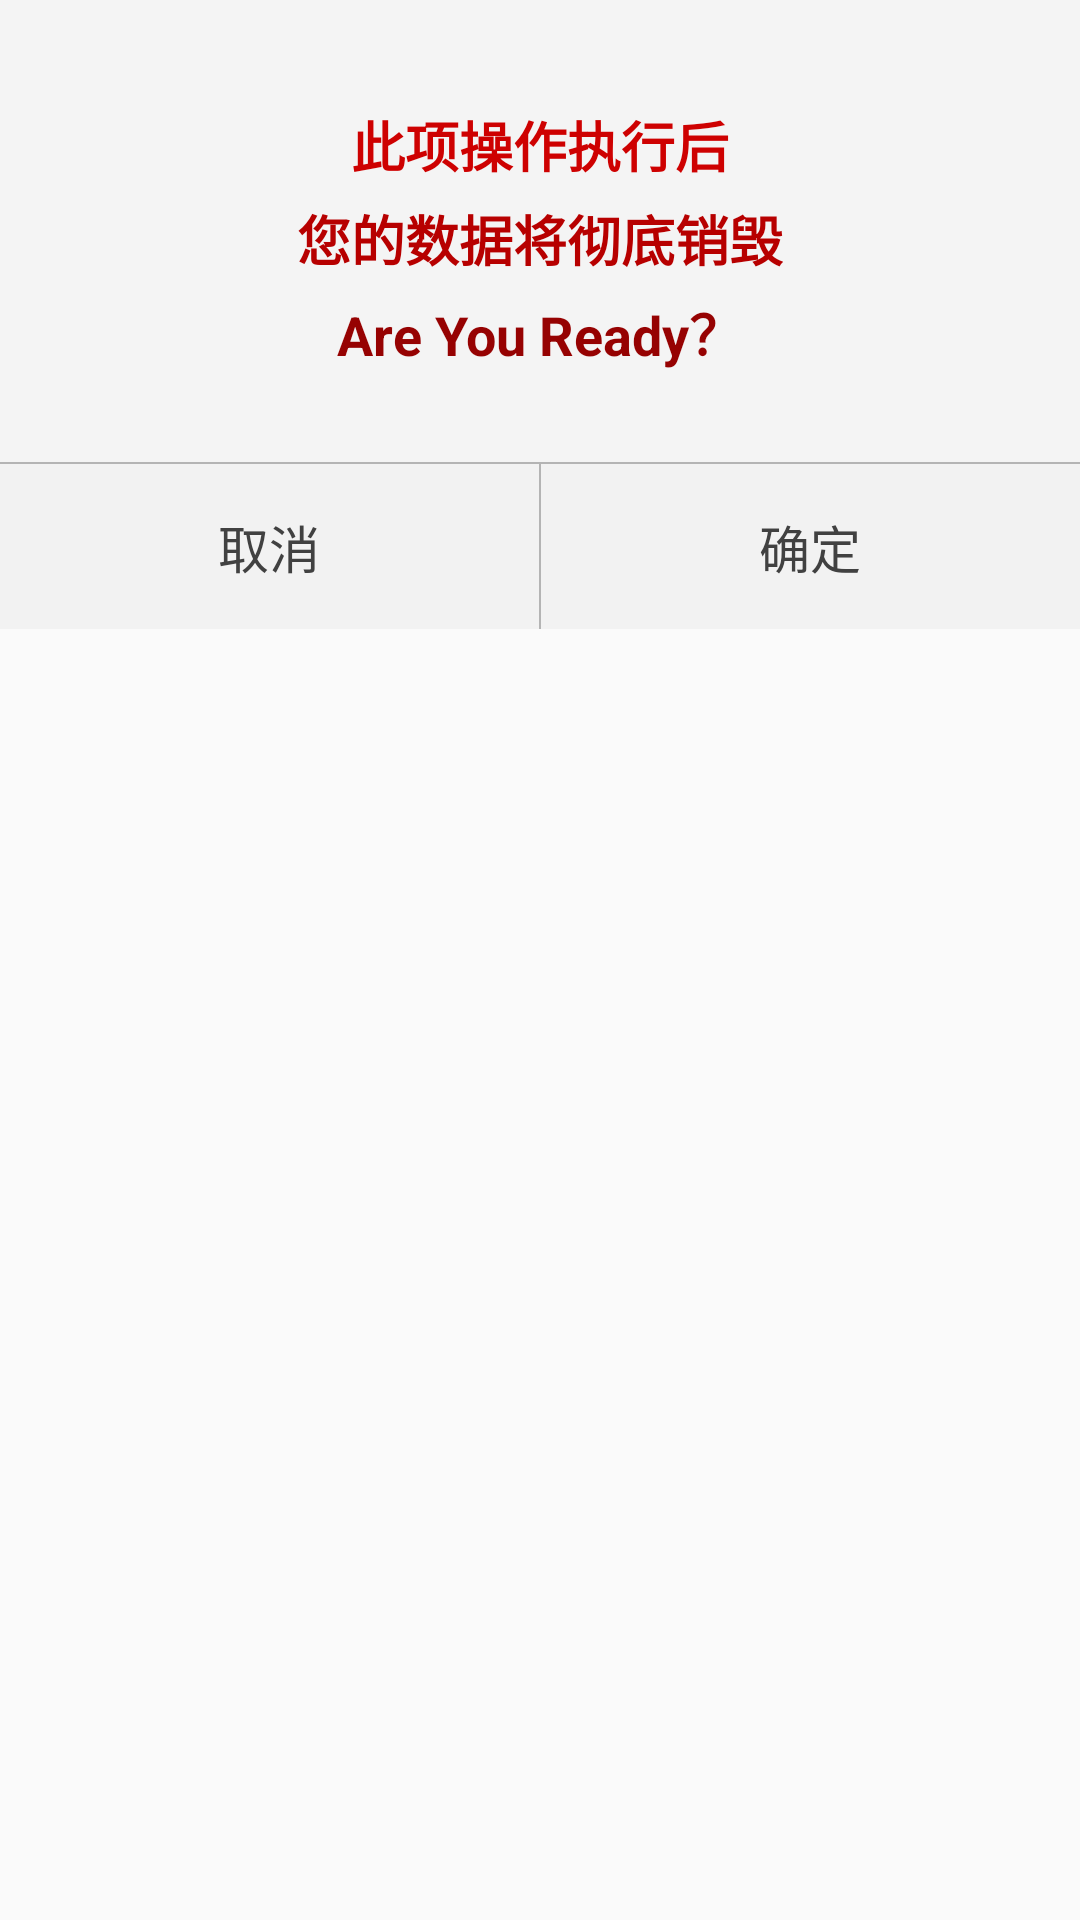

The Android layout XML behind this screen, and the referenced resources:
<!-- AndroidManifest.xml: application theme AppTheme -->
<!-- res/layout/create_delete_dialog.xml -->
<?xml version="1.0" encoding="utf-8"?>
<LinearLayout xmlns:android="http://schemas.android.com/apk/res/android"
    android:orientation="vertical" android:layout_width="match_parent"
    android:layout_height="match_parent">

    <LinearLayout
        android:layout_width="match_parent"
        android:layout_height="wrap_content"
        android:gravity="center"
        android:orientation="vertical"
        android:background="#f4f4f4">

        <TextView
            android:id="@+id/dia1"
            android:layout_width="wrap_content"
            android:layout_height="wrap_content"
            android:text="此项操作执行后"
            android:textColor="#ce0101"
            android:textSize="18sp"
            android:textStyle="bold"
            android:layout_marginTop="35dp"/>

        <TextView
            android:id="@+id/dia2"
            android:layout_width="wrap_content"
            android:layout_height="wrap_content"
            android:text="您的数据将彻底销毁"
            android:textColor="#b70000"
            android:textSize="18sp"
            android:textStyle="bold"
            android:layout_marginTop="5dp"/>

        <TextView
            android:id="@+id/dia3"
            android:layout_width="wrap_content"
            android:layout_height="wrap_content"
            android:text="Are You Ready？"
            android:textColor="#960202"
            android:textStyle="bold"
            android:textSize="18sp"
            android:layout_marginTop="5dp"/>

        <View
            android:layout_width="match_parent"
            android:layout_height="0.5dp"
            android:background="#b4b4b4"
            android:layout_marginTop="30dp"/>

        <LinearLayout
            android:layout_width="match_parent"
            android:layout_height="wrap_content">

            <TextView
                android:id="@+id/dialog_delete_cancel"
                android:layout_width="wrap_content"
                android:layout_height="wrap_content"
                android:layout_weight="1"
                android:text="取消"
                android:gravity="center"
                android:textColor="#414141"
                android:textSize="17sp"
                android:padding="15dp"
                android:background="@drawable/touch"/>

            <View
                android:layout_width="0.5dp"
                android:layout_height="match_parent"
                android:background="#b4b4b4"/>

            <TextView
                android:id="@+id/dialog_delete_sure"
                android:layout_width="wrap_content"
                android:layout_height="wrap_content"
                android:layout_weight="1"
                android:text="确定"
                android:gravity="center"
                android:textColor="#414141"
                android:textSize="17sp"
                android:padding="15dp"
                android:background="@drawable/touch"/>

        </LinearLayout>

    </LinearLayout>

</LinearLayout>
<!-- resources referenced by this layout -->
<resources>
  <!-- drawable touch (drawable) -->
  <?xml version="1.0" encoding="utf-8"?>
  <selector xmlns:android="http://schemas.android.com/apk/res/android">
  
      <item android:state_pressed="false"
          android:drawable="@color/touch1"/>
      <item android:state_pressed="true"
          android:drawable="@color/touch2"/>
  
  </selector>
  <style name="AppTheme" parent="Theme.AppCompat.Light.NoActionBar">
          
          <item name="colorPrimary">@color/colorPrimary</item>
          <item name="colorPrimaryDark">@color/colorPrimaryDark</item>
          <item name="colorAccent">@color/colorAccent</item>
      </style>
  <color name="touch1">#f2f2f2</color>
  <color name="touch2">#bebebe</color>
  <color name="colorPrimary">#3F51B5</color>
  <color name="colorPrimaryDark">#303F9F</color>
  <color name="colorAccent">#FF4081</color>
</resources>
